Run: headless pygame with SDL's dummy video driver; simulated clock (each Clock.tick advances the game by its frame time, no real sleeping); random seed 0; keys injected as events and as key.get_pressed() state; no mouse input.
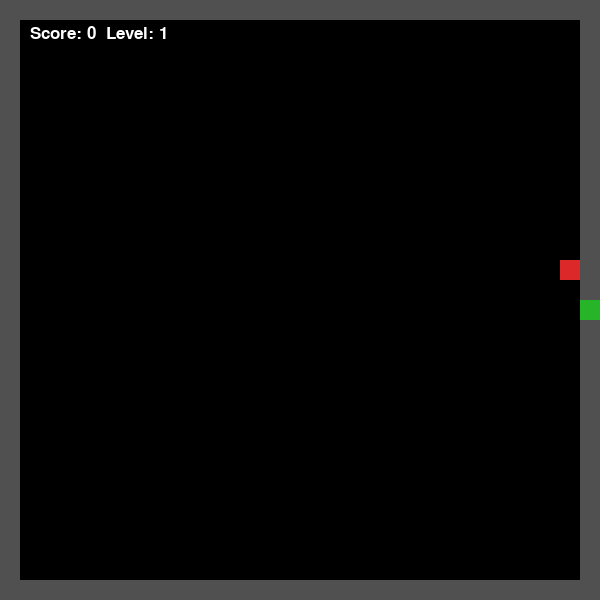
Frame 1 of 1 · flips 1–60 · no input (game ended)

The pygame program that drew these frames:

import pygame
import random

pygame.init()

WIDTH = 600
HEIGHT = 600
CELL = 20

screen = pygame.display.set_mode((WIDTH, HEIGHT))
pygame.display.set_caption("Snake")

clock = pygame.time.Clock()
font = pygame.font.SysFont("Arial", 26)

BLACK = (0, 0, 0)
GREEN = (40, 180, 40)
RED = (220, 40, 40)
WHITE = (255, 255, 255)
GRAY = (80, 80, 80)

snake = [[300, 300]]
dx = CELL
dy = 0

score = 0
level = 1
speed = 8

def make_food():
    while True:
        x = random.randrange(CELL, WIDTH - CELL, CELL)
        y = random.randrange(CELL, HEIGHT - CELL, CELL)

        if [x, y] not in snake:
            return [x, y]

food = make_food()

running = True

while running:
    clock.tick(speed)

    # events
    for event in pygame.event.get():
        if event.type == pygame.QUIT:
            running = False

        # keyboard control
        if event.type == pygame.KEYDOWN:
            if event.key == pygame.K_LEFT and dx != CELL:
                dx = -CELL
                dy = 0

            if event.key == pygame.K_RIGHT and dx != -CELL:
                dx = CELL
                dy = 0

            if event.key == pygame.K_UP and dy != CELL:
                dx = 0
                dy = -CELL

            if event.key == pygame.K_DOWN and dy != -CELL:
                dx = 0
                dy = CELL

    # create new head
    head = snake[0]
    new_head = [head[0] + dx, head[1] + dy]

    # wall collision
    if new_head[0] <= 0 or new_head[0] >= WIDTH - CELL:
        running = False

    if new_head[1] <= 0 or new_head[1] >= HEIGHT - CELL:
        running = False

    # snake collision
    if new_head in snake:
        running = False

    # move snake
    snake.insert(0, new_head)

    # food collision
    if new_head == food:
        score += 1

        # every 3 foods level increases
        if score % 3 == 0:
            level += 1
            speed += 2

        food = make_food()
    else:
        snake.pop()

    # draw background
    screen.fill(BLACK)

    # draw wall
    pygame.draw.rect(screen, GRAY, (0, 0, WIDTH, CELL))
    pygame.draw.rect(screen, GRAY, (0, HEIGHT - CELL, WIDTH, CELL))
    pygame.draw.rect(screen, GRAY, (0, 0, CELL, HEIGHT))
    pygame.draw.rect(screen, GRAY, (WIDTH - CELL, 0, CELL, HEIGHT))

    # draw food
    pygame.draw.rect(screen, RED, (food[0], food[1], CELL, CELL))

    # draw snake
    for part in snake:
        pygame.draw.rect(screen, GREEN, (part[0], part[1], CELL, CELL))

    # draw score and level
    text = font.render("Score: " + str(score) + "  Level: " + str(level), True, WHITE)
    screen.blit(text, (30, 25))

    pygame.display.update()

pygame.quit()
